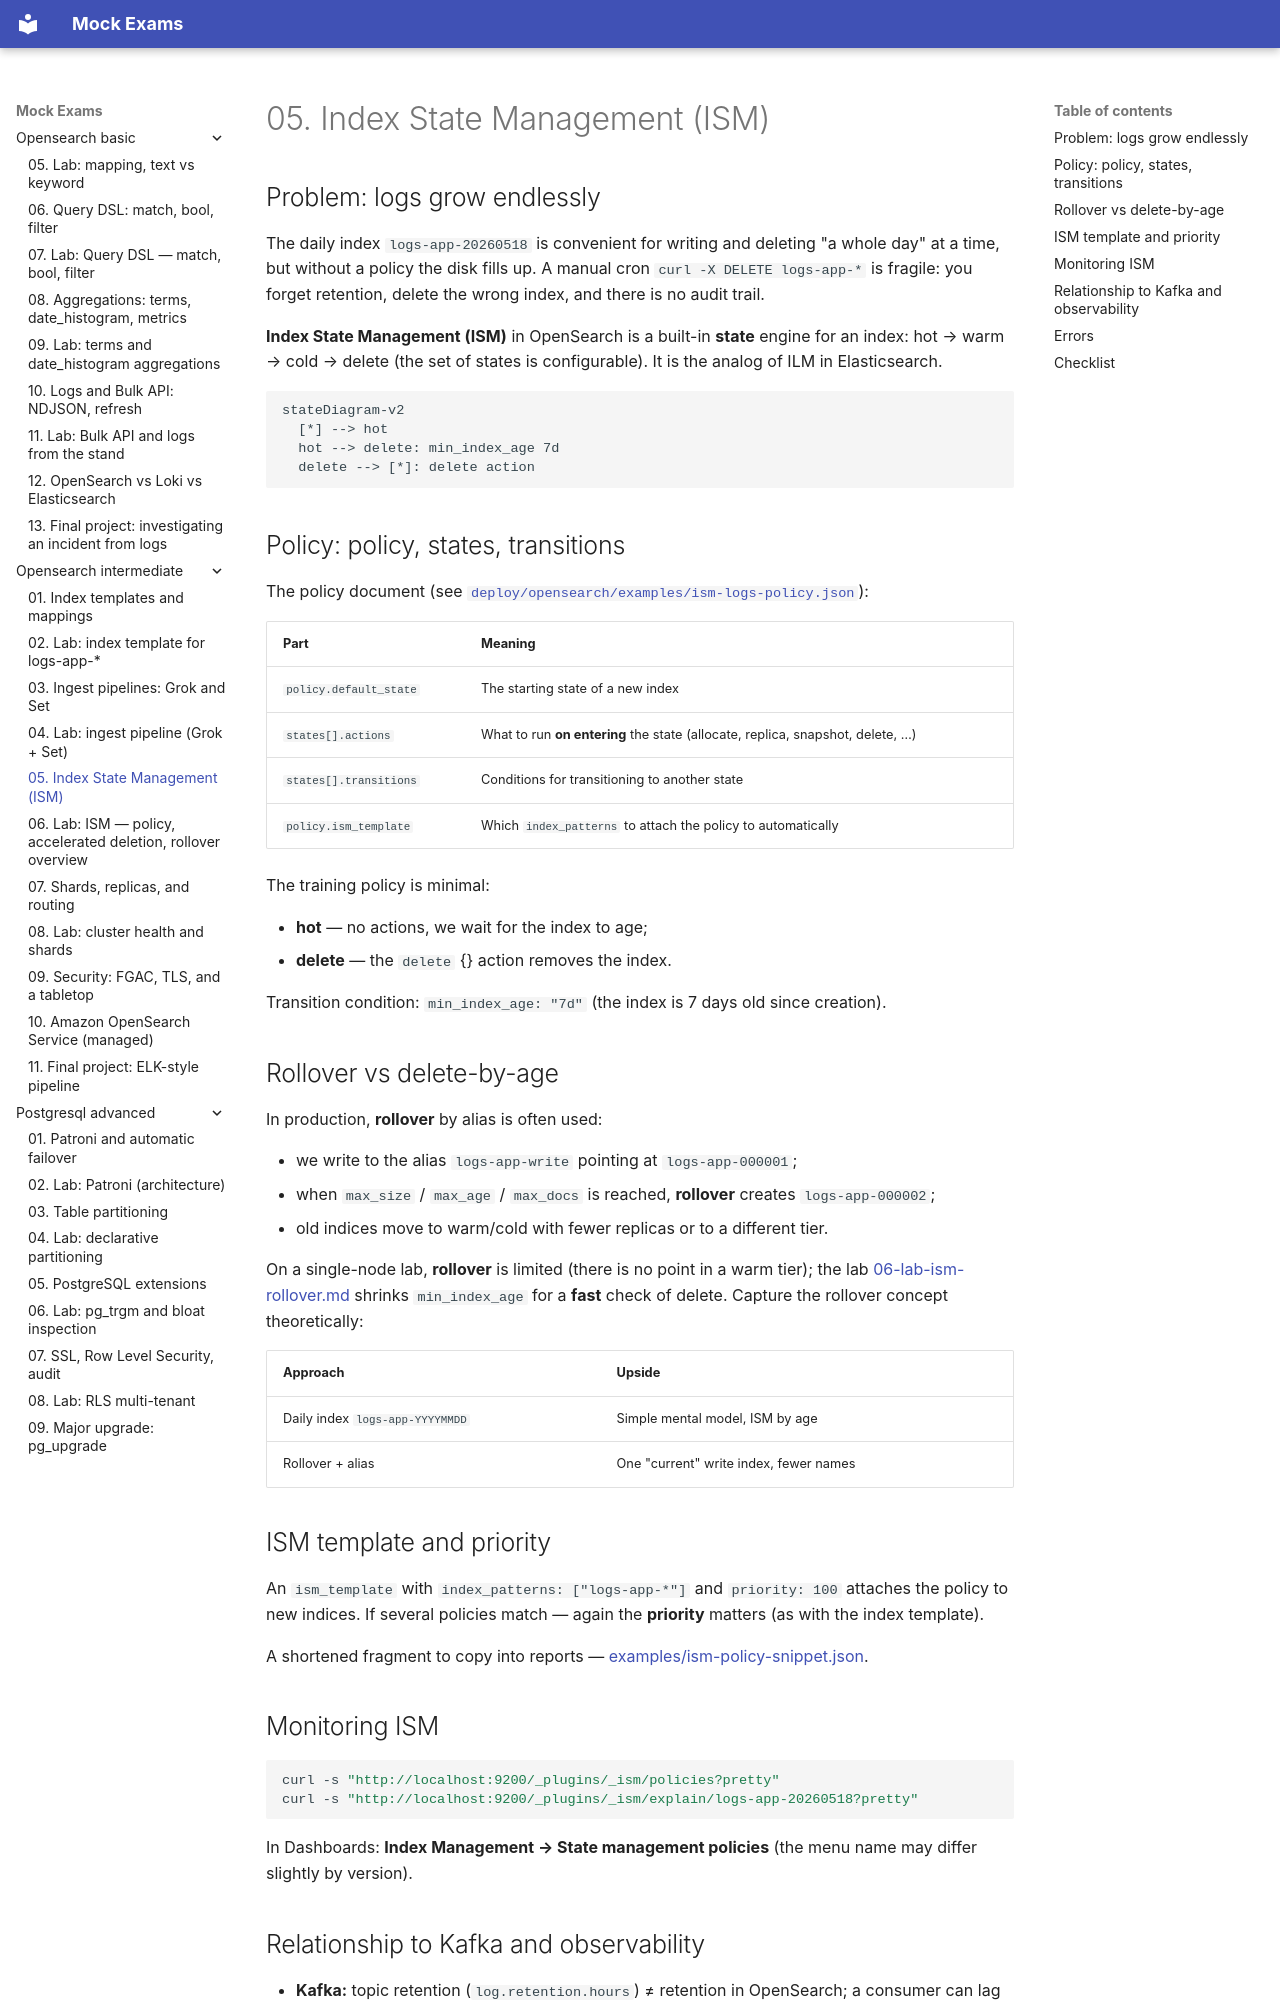

repository: FedorArbuzov/mock-exams · page: opensearch-intermediate/05-index-lifecycle-ism/index.html · generator: mkdocs

# 05. Index State Management (ISM)

## Problem: logs grow endlessly

The daily index `logs-app-20260518` is convenient for writing and deleting "a whole day" at a time, but without a policy the disk fills up. A manual cron `curl -X DELETE logs-app-*` is fragile: you forget retention, delete the wrong index, and there is no audit trail.

**Index State Management (ISM)** in OpenSearch is a built-in **state** engine for an index: hot → warm → cold → delete (the set of states is configurable). It is the analog of ILM in Elasticsearch.

```mermaid
stateDiagram-v2
  [*] --> hot
  hot --> delete: min_index_age 7d
  delete --> [*]: delete action
```

## Policy: policy, states, transitions

The policy document (see [`deploy/opensearch/examples/ism-logs-policy.json`](../../deploy/opensearch/examples/ism-logs-policy.json)):

| Part | Meaning |
|-------|--------|
| `policy.default_state` | The starting state of a new index |
| `states[].actions` | What to run **on entering** the state (allocate, replica, snapshot, delete, …) |
| `states[].transitions` | Conditions for transitioning to another state |
| `policy.ism_template` | Which `index_patterns` to attach the policy to automatically |

The training policy is minimal:

- **hot** — no actions, we wait for the index to age;
- **delete** — the `delete` {} action removes the index.

Transition condition: `min_index_age: "7d"` (the index is 7 days old since creation).

## Rollover vs delete-by-age

In production, **rollover** by alias is often used:

- we write to the alias `logs-app-write` pointing at `logs-app-000001`;
- when `max_size` / `max_age` / `max_docs` is reached, **rollover** creates `logs-app-000002`;
- old indices move to warm/cold with fewer replicas or to a different tier.

On a single-node lab, **rollover** is limited (there is no point in a warm tier); the lab [06-lab-ism-rollover.md](06-lab-ism-rollover.md) shrinks `min_index_age` for a **fast** check of delete. Capture the rollover concept theoretically:

| Approach | Upside |
|--------|------|
| Daily index `logs-app-YYYYMMDD` | Simple mental model, ISM by age |
| Rollover + alias | One "current" write index, fewer names |

## ISM template and priority

An `ism_template` with `index_patterns: ["logs-app-*"]` and `priority: 100` attaches the policy to new indices. If several policies match — again the **priority** matters (as with the index template).

A shortened fragment to copy into reports — [examples/ism-policy-snippet.json](examples/ism-policy-snippet.json).

## Monitoring ISM

```bash
curl -s "http://localhost:9200/_plugins/_ism/policies?pretty"
curl -s "http://localhost:9200/_plugins/_ism/explain/logs-app-20260518?pretty"
```

In Dashboards: **Index Management → State management policies** (the menu name may differ slightly by version).
